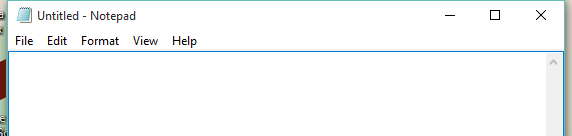
Workflow: Main

Step 1: OpenApplication on the element in window 'Untitled - Notepad' (notepad.exe)

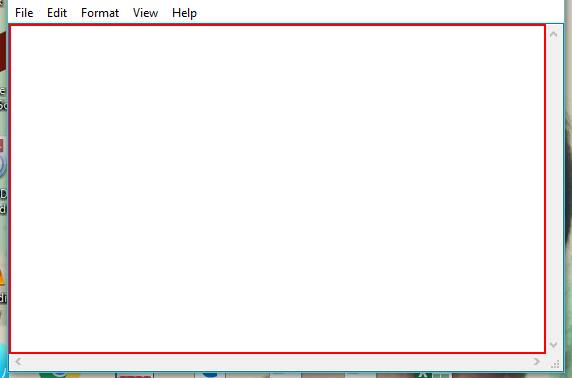
Step 2: type [AadharNumber] into the editable text

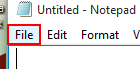
Step 3: click on the menu item 'File'

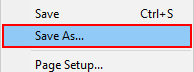
Step 4: click on 'menu item  Save As...' (notepad.exe)

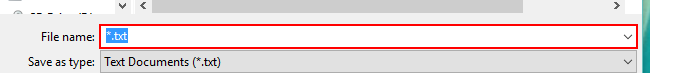
Step 5: type "Aadhar_Number" into the combo box 'File name:' in window 'Save As' (notepad.exe)

Step 6: click in window 'Save As' (notepad.exe) (no picture)

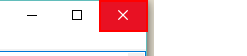
Step 7: Close Application 'push button  Close' on the push button 'Close'

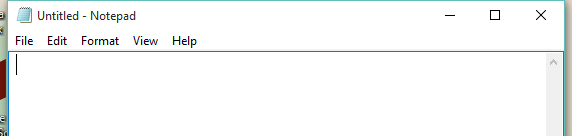
Step 8: OpenApplication on the element in window 'Untitled - Notepad' (notepad.exe)

Step 9: type [PANNumber] into the editable text (same screen as step 2)

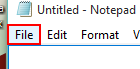
Step 10: click on the menu item 'File'

Step 11: click on 'menu item  Save As...' (notepad.exe) (no picture)

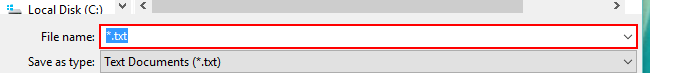
Step 12: type "PAN_Number" into the combo box 'File name:' in window 'Save As' (notepad.exe)

Step 13: click in window 'Save As' (notepad.exe) (no picture)

Step 14: Close Application 'push button  Close' on the push button 'Close' (same screen as step 7)
